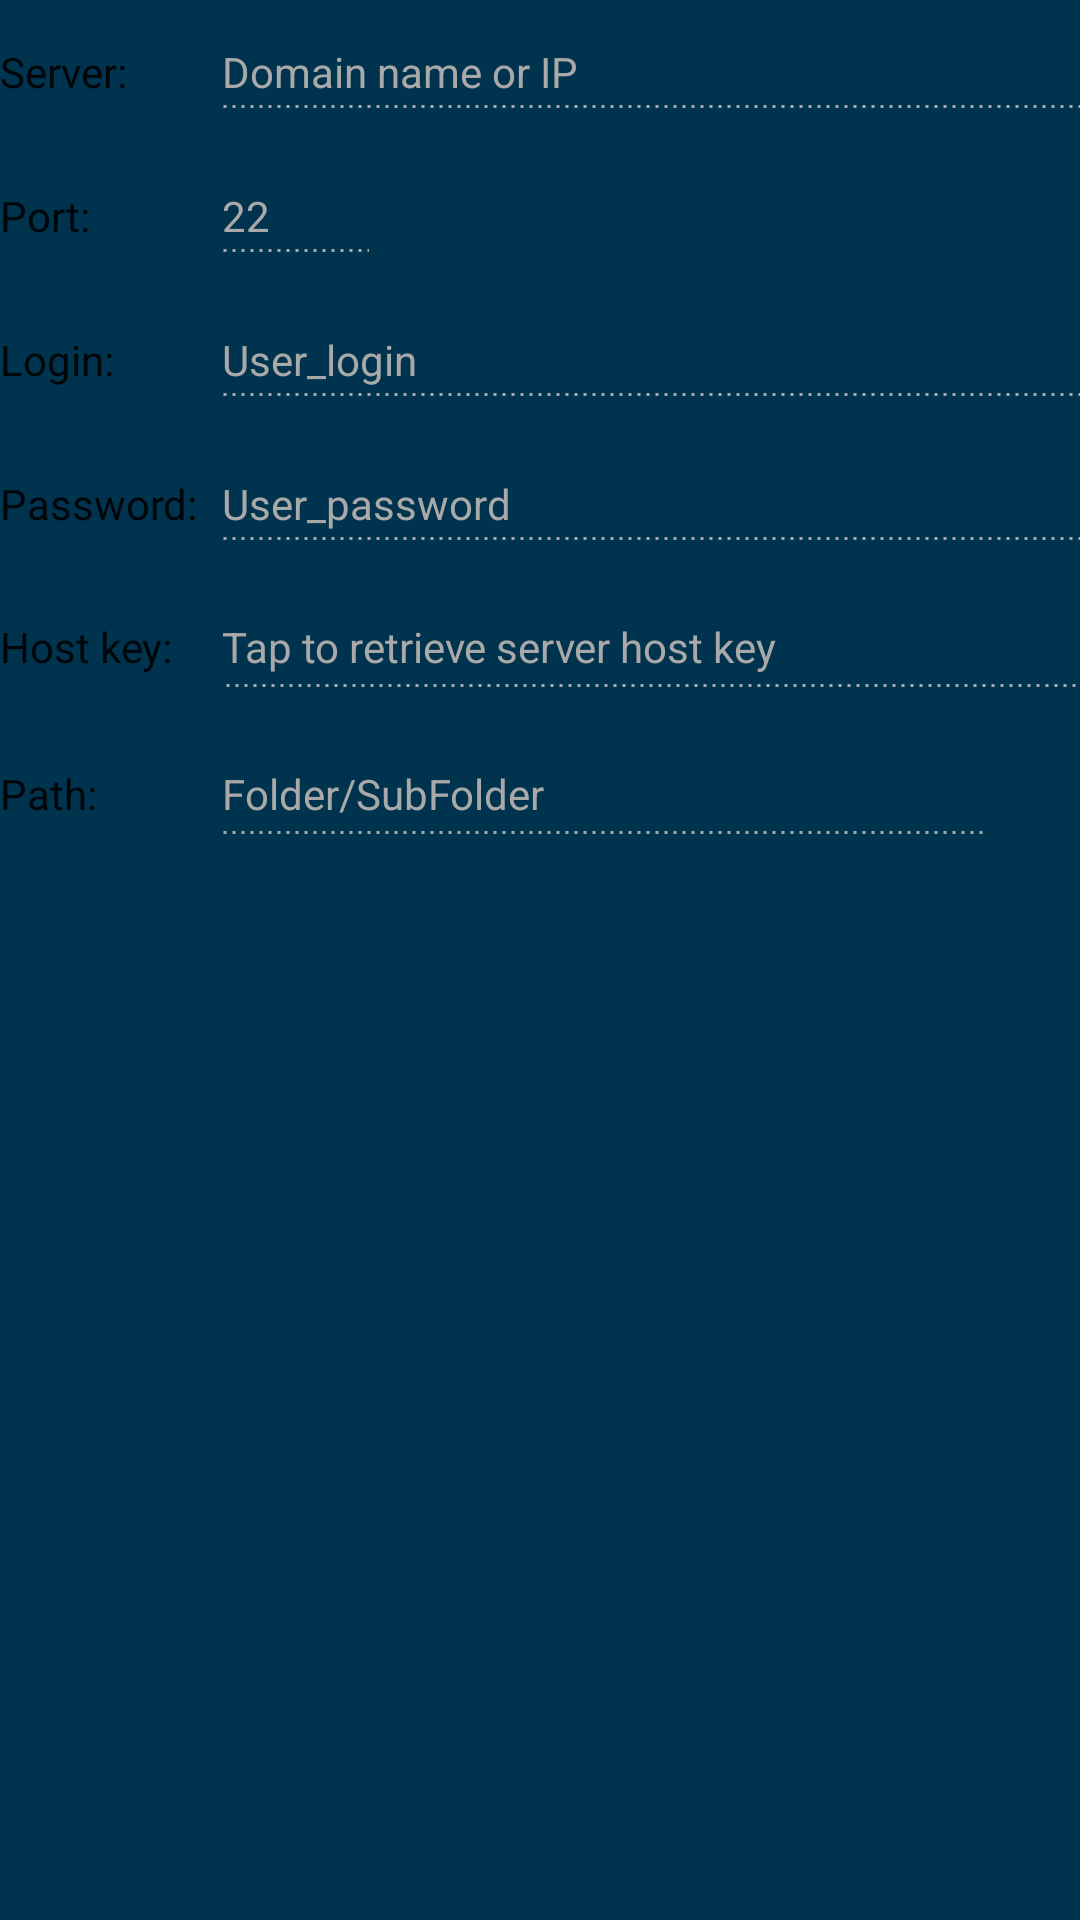

This screen was rendered from an Android layout file. Write that file and the resources it references.
<!-- AndroidManifest.xml: application theme AppTheme -->
<!-- res/layout/fragment_target_sftp.xml -->
<?xml version="1.0" encoding="utf-8"?>


<androidx.constraintlayout.widget.ConstraintLayout
    xmlns:android="http://schemas.android.com/apk/res/android"
    xmlns:app="http://schemas.android.com/apk/res-auto"
    xmlns:tools="http://schemas.android.com/tools"
    android:id="@+id/target_sftp_lyt"
    android:layout_width="match_parent"
    android:layout_height="wrap_content"
    tools:context=".ui.fragments.Fragment_TargetSFTP">

    <androidx.constraintlayout.widget.Barrier
        android:id="@+id/target_sftp_barrier"
        android:layout_width="wrap_content"
        android:layout_height="wrap_content"
        app:barrierDirection="end"
        app:constraint_referenced_ids="target_sftp_txt_path,target_sftp_txt_server,target_sftp_txt_password,target_sftp_txt_port,target_sftp_txt_login" />

    <TextView
        android:id="@+id/target_sftp_txt_server"
        android:layout_width="wrap_content"
        android:layout_height="wrap_content"
        android:text="@string/target_common_server"
        app:layout_constraintBaseline_toBaselineOf="@+id/target_sftp_edit_server"
        app:layout_constraintStart_toStartOf="parent" />

    <EditText
        android:id="@+id/target_sftp_edit_server"
        android:layout_width="0dp"
        android:layout_height="wrap_content"
        android:layout_marginStart="8dp"
        android:hint="@string/target_common_server_hint"
        android:importantForAutofill="no"
        android:inputType="textUri"
        android:nextFocusForward="@id/target_sftp_edit_port"
        app:layout_constraintEnd_toStartOf="@+id/target_sftp_btn_credentials_fill"
        app:layout_constraintStart_toEndOf="@+id/target_sftp_barrier"
        app:layout_constraintTop_toTopOf="parent"
        tools:ignore="TextContrastCheck" />

    <ImageButton
        android:id="@+id/target_sftp_btn_credentials_fill"
        android:layout_width="wrap_content"
        android:layout_height="wrap_content"
        android:contentDescription="@string/target_common_autofill"
        android:minWidth="32dp"
        android:minHeight="48dp"
        android:src="@drawable/ic_autofill"
        android:visibility="gone"
        app:layout_constraintBottom_toBottomOf="@+id/target_sftp_edit_server"
        app:layout_constraintEnd_toEndOf="parent"
        app:layout_constraintTop_toTopOf="@+id/target_sftp_edit_server" />

    <TextView
        android:id="@+id/target_sftp_txt_port"
        android:layout_width="wrap_content"
        android:layout_height="wrap_content"
        android:text="@string/target_common_port"
        app:layout_constraintBaseline_toBaselineOf="@+id/target_sftp_edit_port"
        app:layout_constraintStart_toStartOf="parent" />

    <EditText
        android:id="@+id/target_sftp_edit_port"
        android:layout_width="wrap_content"
        android:layout_height="wrap_content"
        android:layout_marginStart="8dp"
        android:ems="3"
        android:hint="@string/target_sftp_port_hint"
        android:importantForAutofill="no"
        android:inputType="number"
        android:nextFocusForward="@id/target_sftp_edit_login"
        app:layout_constraintStart_toEndOf="@+id/target_sftp_barrier"
        app:layout_constraintTop_toBottomOf="@+id/target_sftp_edit_server"
        tools:ignore="TextContrastCheck" />

    <TextView
        android:id="@+id/target_sftp_txt_login"
        android:layout_width="wrap_content"
        android:layout_height="wrap_content"
        android:text="@string/target_common_login"
        app:layout_constraintBaseline_toBaselineOf="@+id/target_sftp_edit_login"
        app:layout_constraintStart_toStartOf="parent" />

    <EditText
        android:id="@+id/target_sftp_edit_login"
        android:layout_width="0dp"
        android:layout_height="wrap_content"
        android:layout_marginStart="8dp"
        android:hint="@string/target_common_login_hint"
        android:importantForAutofill="no"
        android:inputType="textPersonName"
        android:nextFocusForward="@id/target_sftp_edit_password"
        app:layout_constraintEnd_toEndOf="parent"
        app:layout_constraintStart_toEndOf="@+id/target_sftp_barrier"
        app:layout_constraintTop_toBottomOf="@+id/target_sftp_edit_port"
        tools:ignore="TextContrastCheck" />

    <TextView
        android:id="@+id/target_sftp_txt_password"
        android:layout_width="wrap_content"
        android:layout_height="wrap_content"
        android:text="@string/target_common_password"
        app:layout_constraintBaseline_toBaselineOf="@+id/target_sftp_edit_password"
        app:layout_constraintStart_toStartOf="parent" />

    <EditText
        android:id="@+id/target_sftp_edit_password"
        android:layout_width="0dp"
        android:layout_height="wrap_content"
        android:layout_marginStart="8dp"
        android:hint="@string/target_common_password_hint"
        android:importantForAutofill="no"
        android:inputType="textWebPassword|textNoSuggestions"
        android:nextFocusForward="@id/target_sftp_edit_path"
        app:layout_constraintEnd_toEndOf="parent"
        app:layout_constraintStart_toEndOf="@+id/target_sftp_barrier"
        app:layout_constraintTop_toBottomOf="@+id/target_sftp_edit_login"
        tools:ignore="TextContrastCheck" />

    <TextView
        android:id="@+id/target_sftp_txt_hostkey"
        android:layout_width="wrap_content"
        android:layout_height="wrap_content"
        android:text="@string/target_common_hostkey"
        app:layout_constraintBaseline_toBaselineOf="@+id/target_sftp_edit_hostkey"
        app:layout_constraintStart_toStartOf="parent" />

    <EditText
        android:id="@+id/target_sftp_edit_hostkey"
        android:layout_width="0dp"
        android:layout_height="wrap_content"
        android:layout_marginStart="8dp"
        android:paddingTop="14dp"
        android:paddingBottom="16dp"
        android:clickable="true"
        android:focusableInTouchMode="false"
        android:cursorVisible="false"
        android:hint="@string/target_common_hostkey_hint"
        android:importantForAutofill="no"
        android:inputType="textMultiLine|textNoSuggestions"
        android:gravity="top"
        android:textColor="@color/gray"
        app:layout_constraintEnd_toEndOf="parent"
        app:layout_constraintHorizontal_bias="1.0"
        app:layout_constraintStart_toEndOf="@+id/target_sftp_barrier"
        app:layout_constraintTop_toBottomOf="@+id/target_sftp_edit_password"
        tools:ignore="TextContrastCheck" />

    <TextView
        android:id="@+id/target_sftp_txt_path"
        android:layout_width="wrap_content"
        android:layout_height="wrap_content"
        android:text="@string/target_common_path"
        app:layout_constraintBaseline_toBaselineOf="@+id/target_sftp_edit_path"
        app:layout_constraintStart_toStartOf="parent" />

    <EditText
        android:id="@+id/target_sftp_edit_path"
        android:layout_width="0dp"
        android:layout_height="wrap_content"
        android:layout_marginStart="8dp"
        android:paddingTop="14dp"
        android:paddingBottom="16dp"
        android:hint="@string/target_common_path_hint"
        android:importantForAutofill="no"
        android:inputType="textMultiLine"
        android:gravity="top"
        android:nextFocusForward="@id/target_sftp_btn_path_search"
        app:layout_constraintEnd_toStartOf="@+id/target_sftp_btn_path_search"
        app:layout_constraintStart_toEndOf="@+id/target_sftp_barrier"
        app:layout_constraintTop_toBottomOf="@+id/target_sftp_edit_hostkey"
        tools:ignore="TextContrastCheck" />

    <ImageButton
        android:id="@+id/target_sftp_btn_path_search"
        android:layout_width="wrap_content"
        android:layout_height="wrap_content"
        android:contentDescription="@string/target_common_search"
        android:minWidth="32dp"
        android:minHeight="48dp"
        android:src="@drawable/ic_search"
        app:layout_constraintBottom_toBottomOf="@+id/target_sftp_edit_path"
        app:layout_constraintEnd_toEndOf="parent"
        app:layout_constraintTop_toBottomOf="@+id/target_sftp_edit_hostkey" />

</androidx.constraintlayout.widget.ConstraintLayout>
<!-- resources referenced by this layout -->
<resources>
  <color name="gray">#666666</color>
  <string name="target_common_autofill">Autofill</string>
  <string name="target_common_hostkey">Host key:</string>
  <string name="target_common_hostkey_hint">Tap to retrieve server host key</string>
  <string name="target_common_login">Login:</string>
  <string name="target_common_login_hint">User_login</string>
  <string name="target_common_password">Password:</string>
  <string name="target_common_password_hint">User_password</string>
  <string name="target_common_path">Path:</string>
  <string name="target_common_path_hint">Folder/SubFolder</string>
  <string name="target_common_port">Port:</string>
  <string name="target_common_search">Search</string>
  <string name="target_common_server">Server:</string>
  <string name="target_common_server_hint">Domain name or IP</string>
  <string name="target_sftp_port_hint" translatable="false">22</string>
  <color name="primary">#005580</color>
  <color name="primary_dark">#00334d</color>
  <color name="accent">#0088cc</color>
  <color name="secondary">#0088cc</color>
  <color name="pale_gray">#A9A9A9</color>
  <style name="AppTheme.ImageButtonStyle" parent="Widget.AppCompat.ImageButton">
          <item name="android:background">@drawable/background_focusable</item>
          <item name="android:tint">@color/image_button</item>
      </style>
  <style name="AppTheme.OverflowButtonStyle" parent="Widget.AppCompat.ActionButton.Overflow">
          <item name="android:tint">#FFFFFF</item>
      </style>
  <style name="AppTheme.Spinner.Item" parent="Widget.AppCompat.DropDownItem.Spinner">
          <item name="android:textSize">14sp</item>
          <item name="android:textColor">?android:textColorPrimary</item>
      </style>
  <style name="AppTheme.Spinner.DropDown" parent="Widget.AppCompat.DropDownItem.Spinner">
          <item name="android:textSize">14sp</item>
          <item name="android:textColor">?android:textColorPrimary</item>
      </style>
  <style name="AppTheme.CheckBox" parent="Widget.AppCompat.CompoundButton.CheckBox">
          <item name="android:button">@drawable/checkbox</item>
          <item name="rippleColor">@color/accent</item>
          <item name="android:minHeight">48dp</item>
      </style>
  <style name="AppTheme.Switch" parent="Widget.MaterialComponents.CompoundButton.Switch">
          <item name="thumbTint">@color/switch_selector</item>
          <item name="trackTint">@color/switch_track</item>
      </style>
  <color name="background_card">#FFFFFF</color>
  <color name="blue">#005580</color>
  <color name="progressbar_secondary_default">#8CBED9</color>
  <color name="background_progressbar">#BEBEBE</color>
  <style name="AppTheme.NegativeButtonStyle" parent="Widget.MaterialComponents.Button.TextButton.Dialog">
          <item name="android:textColor">@color/dialog_button_color</item>
          <item name="backgroundTint">@color/dialog_button_focus</item>
      </style>
  <style name="AppTheme.PositiveButtonStyle" parent="Widget.MaterialComponents.Button.TextButton.Dialog">
          <item name="android:textColor">@color/dialog_button_color</item>
          <item name="backgroundTint">@color/dialog_button_focus</item>
      </style>
  <style name="AppTheme.NeutralButtonStyle" parent="Widget.MaterialComponents.Button.TextButton.Dialog">
          <item name="android:textColor">@color/dialog_button_color</item>
          <item name="backgroundTint">@color/dialog_button_focus</item>
      </style>
  <style name="AppTheme.ButtonBarTransparent" parent="Widget.AppCompat.ButtonBar">
          <item name="android:background">@color/dialog_buttons_bar</item>
      </style>
  <color name="background_popup">#F5F5F5</color>
  <color name="accent_transparent">#990088cc</color>
  <color name="orange">#FF8C00</color>
</resources>
